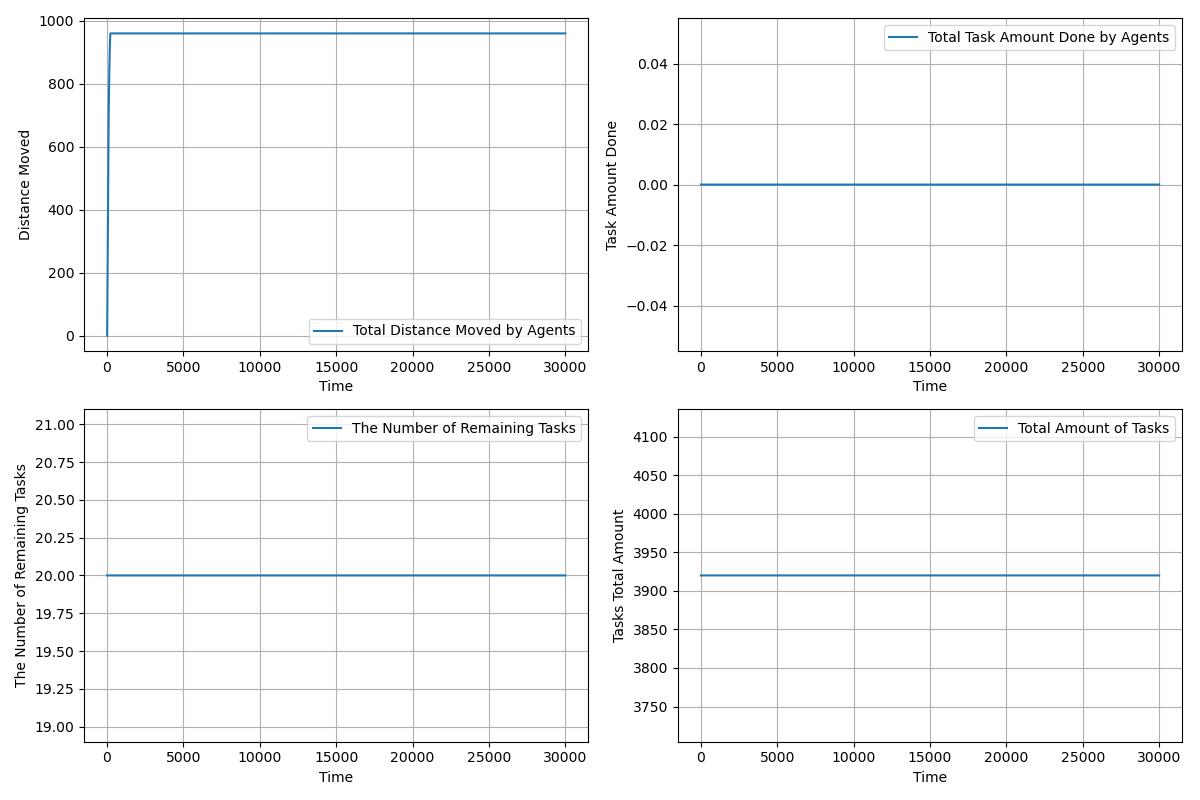

Values plotted in this chart, from the file beside it:
time, agents_total_distance_moved, agents_total_task_amount_done, completed_tasks, remaining_tasks, tasks_total_amount_left
1.0, 0.45, 0.0, 0, 20, 3920
2.0, 1.35, 0.0, 0, 20, 3920
3.0, 2.7, 0.0, 0, 20, 3920
4.0, 4.5, 0.0, 0, 20, 3920
5.0, 6.75, 0.0, 0, 20, 3920
6.0, 9.45, 0.0, 0, 20, 3920
7.0, 12.6, 0.0, 0, 20, 3920
8.0, 16.2, 0.0, 0, 20, 3920
9.0, 20.25, 0.0, 0, 20, 3920
10.0, 24.75, 0.0, 0, 20, 3920
11.0, 29.7, 0.0, 0, 20, 3920
12.0, 35.1, 0.0, 0, 20, 3920
13.0, 40.95, 0.0, 0, 20, 3920
14.0, 47.25, 0.0, 0, 20, 3920
15.0, 54.0, 0.0, 0, 20, 3920
16.0, 61.2, 0.0, 0, 20, 3920
17.0, 68.85, 0.0, 0, 20, 3920
18.0, 76.95, 0.0, 0, 20, 3920
19.0, 85.5, 0.0, 0, 20, 3920
20.0, 94.5, 0.0, 0, 20, 3920
21.0, 103.5, 0.0, 0, 20, 3920
22.0, 112.5, 0.0, 0, 20, 3920
23.0, 121.5, 0.0, 0, 20, 3920
24.0, 130.5, 0.0, 0, 20, 3920
25.0, 139.5, 0.0, 0, 20, 3920
26.0, 148.5, 0.0, 0, 20, 3920
27.0, 157.4, 0.0, 0, 20, 3920
28.0, 166.3, 0.0, 0, 20, 3920
29.0, 175.3, 0.0, 0, 20, 3920
30.0, 183.3, 0.0, 0, 20, 3920
31.0, 191.3, 0.0, 0, 20, 3920
32.0, 199.3, 0.0, 0, 20, 3920
33.0, 207.3, 0.0, 0, 20, 3920
34.0, 215.3, 0.0, 0, 20, 3920
35.0, 223.3, 0.0, 0, 20, 3920
36.0, 231.3, 0.0, 0, 20, 3920
37.0, 239.3, 0.0, 0, 20, 3920
38.0, 247.3, 0.0, 0, 20, 3920
39.0, 255.3, 0.0, 0, 20, 3920
40.0, 263.3, 0.0, 0, 20, 3920
41.0, 271.3, 0.0, 0, 20, 3920
42.0, 279.3, 0.0, 0, 20, 3920
43.0, 286.3, 0.0, 0, 20, 3920
44.0, 293.3, 0.0, 0, 20, 3920
45.0, 300.3, 0.0, 0, 20, 3920
46.0, 307.3, 0.0, 0, 20, 3920
47.0, 314.3, 0.0, 0, 20, 3920
48.0, 321.3, 0.0, 0, 20, 3920
49.0, 328.3, 0.0, 0, 20, 3920
50.0, 335.3, 0.0, 0, 20, 3920
51.0, 342.3, 0.0, 0, 20, 3920
52.0, 349.3, 0.0, 0, 20, 3920
53.0, 356.3, 0.0, 0, 20, 3920
54.0, 363.3, 0.0, 0, 20, 3920
55.0, 370.3, 0.0, 0, 20, 3920
56.0, 377.3, 0.0, 0, 20, 3920
57.0, 384.3, 0.0, 0, 20, 3920
58.0, 391.3, 0.0, 0, 20, 3920
59.0, 398.3, 0.0, 0, 20, 3920
60.0, 405.3, 0.0, 0, 20, 3920
... 29,941 more rows
